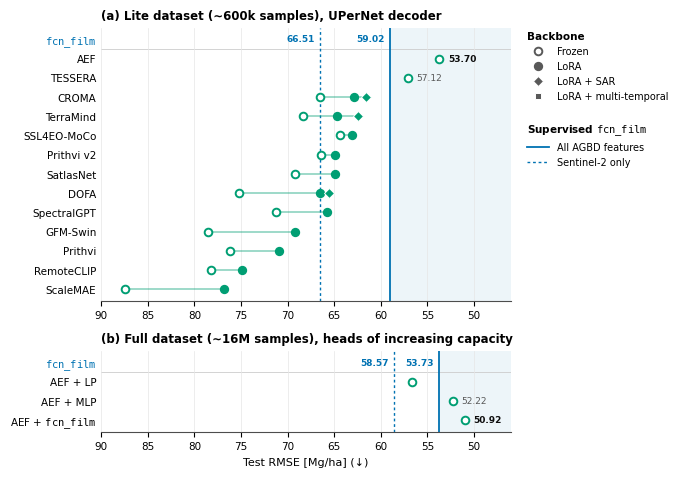

Recreate this plot in Python.
#!/usr/bin/env python3
"""
Benchmark figure replacing Table 1 (AGB estimation with GFMs).

(a) Lite dataset, every model with the same UPerNet decoder. AEF and TESSERA
    are treated as frozen backbones, like the other GFMs.
(b) Full dataset, AEF embeddings with heads of increasing capacity.
Both panels: supervised fcn_film baselines as vertical reference lines.
The RMSE axis is inverted (low RMSE on the right), so further right = better.
Values are printed for every model that beats the supervised SOTA; the best
one per panel is in bold.

Edit the DATA block only. `None` = run still pending: that marker (or the whole
row, if it has no value yet) is skipped, so the figure stays valid while the
xx.xx entries are being filled in. Rows are re-sorted automatically.

Outputs: fig_benchmark.pdf (vector, for LaTeX) and fig_benchmark.png (preview).
"""
import matplotlib as mpl
import matplotlib.pyplot as plt
from matplotlib.lines import Line2D
from matplotlib.transforms import ScaledTranslation, blended_transform_factory

# =============================== DATA ===============================
# Test RMSE (Mg/ha).

# --- (a) Lite dataset, UPerNet decoder -----------------------------------
#   frozen / lora : frozen or LoRA-adapted backbone
#   sar / mt      : LoRA with SAR / multi-temporal input added
MODELS_A = {
    "AEF":         dict(frozen=53.70),
    "TESSERA":     dict(frozen=57.12),
    "SSL4EO-MoCo": dict(frozen=64.34, lora=63.05),
    "Prithvi":     dict(frozen=76.17, lora=70.91, mt=None),
    "Prithvi v2":  dict(frozen=66.43, lora=64.89, mt=None),
    "CROMA":       dict(frozen=66.57, lora=62.83, sar=61.56),
    "TerraMind":   dict(frozen=68.33, lora=64.66, sar=62.45),
    "SatlasNet":   dict(frozen=69.20, lora=64.96, mt=None),
    "SpectralGPT": dict(frozen=71.23, lora=65.77),
    "DOFA":        dict(frozen=75.24, lora=66.57, sar=65.58),
    "RemoteCLIP":  dict(frozen=78.17, lora=74.91),
    "GFM-Swin":    dict(frozen=78.52, lora=69.17),
    "ScaleMAE":    dict(frozen=87.39, lora=76.85),
}
# Supervised fcn_film trained from scratch: all AGBD features / Sentinel-2 only
SUP_A = {"all": 59.02, "s2": 66.51}

# --- (b) Full dataset, AEF with heads of increasing capacity (3 runs) -----
EMB_B = {"LP": 56.67, "MLP": 52.22, "fcn_film": 50.92}
# 58.57 is quoted in Sec. 5.1 / 6.1 / 6.2 but is not in Table 1
SUP_B = {"all": 53.73, "s2": 58.57}

XLIM = (46, 90)      # RMSE range shown; drawn inverted (90 left, 46 right)
LEGEND = "right"     # "right" (two titled groups beside panel a) or "top"
OUT = "fig_benchmark"

# =============================== STYLE ==============================
# Okabe-Ito palette: supervised baselines = blue, all GFMs (incl. AEF) = green
C_SUP, C_GFM = "#0072B2", "#009E73"
C_TEXT, C_BEST, C_KEY, C_AXIS = "0.35", "0.05", "0.35", "0.3"

mpl.rcParams.update({
    "font.family": "DejaVu Sans",
    "font.size": 8,
    "axes.titlesize": 8.5,
    "xtick.labelsize": 7.5,
    "ytick.labelsize": 7.5,
    "legend.fontsize": 7,
    "axes.spines.top": False,
    "axes.spines.right": False,
    "axes.spines.left": False,
    "axes.edgecolor": C_AXIS,
    "mathtext.fontset": "dejavusans",
    "pdf.fonttype": 42,          # keep text editable in Inkscape / Illustrator
    "savefig.dpi": 300,
})

FCN = r"$\mathtt{fcn\_film}$"
HEAD_LABEL = {"LP": "LP", "MLP": "MLP", "fcn_film": FCN}
KEYS = ("frozen", "lora", "sar", "mt")


def marker_style(key, c):
    return {
        "frozen": dict(marker="o", ms=5.5, mfc="white", mec=c, mew=1.4),
        "lora":   dict(marker="o", ms=5.5, mfc=c, mec=c, mew=1.2),
        "sar":    dict(marker="D", ms=4.8, mfc=c, mec="white", mew=0.7),
        "mt":     dict(marker="s", ms=5.0, mfc=c, mec="white", mew=0.7),
    }[key]


Z = {"frozen": 3, "lora": 4, "sar": 5, "mt": 5}
Y_REF = -1.0         # row holding the supervised values and the band note


# =============================== ROWS ===============================
def _vals(d):
    return [d[k] for k in KEYS if d.get(k) is not None]


def rows_panel_a():
    rows = [(name, d) for name, d in MODELS_A.items() if _vals(d)]
    return sorted(rows, key=lambda r: min(_vals(r[1])))


def rows_panel_b():
    return [(f"AEF + {HEAD_LABEL[h]}", dict(frozen=v))
            for h, v in EMB_B.items() if v is not None]


# =============================== PLOT ===============================
def better_arrow(ax, offset_pt=22):
    """'better ---->' drawn under the right (low-RMSE) end of the x-axis."""
    trans = (blended_transform_factory(ax.transData, ax.transAxes)
             + ScaledTranslation(0, -offset_pt / 72, ax.figure.dpi_scale_trans))
    ax.annotate("better", xy=(XLIM[0] + 0.2, 0), xycoords=trans,
                xytext=(XLIM[0] + 6.5, 0), textcoords=trans,
                ha="right", va="center", fontsize=7.5, color=C_AXIS,
                annotation_clip=False,
                arrowprops=dict(arrowstyle="-|>", color=C_AXIS, lw=0.9,
                                mutation_scale=8, shrinkA=2, shrinkB=0,
                                relpos=(1, 0.5)))


def draw_panel(ax, rows, sup, title, band_note=False):
    n = len(rows)
    ax.set_xlim(XLIM[1], XLIM[0])          # inverted: lower RMSE to the right
    ax.set_ylim(n - 0.4, Y_REF - 0.6)

    # supervised baselines: shaded region = beats supervised SOTA
    ax.axvspan(XLIM[0], sup["all"], color=C_SUP, alpha=0.07, lw=0, zorder=0)
    ax.axvline(sup["all"], color=C_SUP, lw=1.3, zorder=1)
    ax.axvline(sup["s2"], color=C_SUP, lw=1.0, ls=(0, (2, 2)), zorder=1)

    # reference row: supervised values + band note, separated from the models.
    # Offsets are in points, so "left of the line" holds whatever the axis
    # direction: the values sit in the white area, the note in the shaded one.
    kw = dict(color=C_SUP, va="center", ha="right", fontsize=6.5,
              fontweight="bold", textcoords="offset points", xytext=(-4, 0))
    ax.annotate(f"{sup['all']:.2f}", (sup["all"], Y_REF), **kw)
    ax.annotate(f"{sup['s2']:.2f}", (sup["s2"], Y_REF), **kw)
    if band_note:
        ax.annotate("better than supervised SOTA", (XLIM[0], Y_REF),
                    xytext=(-4, 0), textcoords="offset points",
                    color=C_SUP, fontsize=6.5, style="italic",
                    ha="right", va="center")
    ax.axhline(Y_REF + 0.5, color="0.8", lw=0.6, zorder=0)

    winners = [min(_vals(d)) for _, d in rows if min(_vals(d)) < sup["all"]]
    best = min(winners) if winners else None

    for y, (label, d) in enumerate(rows):
        vals = _vals(d)
        if len(vals) > 1:
            ax.plot([min(vals), max(vals)], [y, y], color=C_GFM, alpha=0.45,
                    lw=1.2, zorder=2, solid_capstyle="butt")
        for k in KEYS:
            if d.get(k) is not None:
                ax.plot(d[k], y, ls="", zorder=Z[k],
                        **marker_style(k, C_GFM))
        v = min(vals)
        if v < sup["all"]:
            is_best = v == best
            # printed on the better side, away from the SOTA line
            ax.annotate(f"{v:.2f}", (v, y), xytext=(6, 0),
                        textcoords="offset points", ha="left", va="center",
                        fontsize=6.5,
                        fontweight="bold" if is_best else "normal",
                        color=C_BEST if is_best else C_TEXT)

    ax.set_yticks([Y_REF] + list(range(n)))
    ax.set_yticklabels([FCN] + [r[0] for r in rows])
    ax.get_yticklabels()[0].set_color(C_SUP)
    ax.tick_params(axis="y", length=0)
    ax.grid(axis="x", color="0.9", lw=0.5)
    ax.set_axisbelow(True)
    ax.set_title(title, loc="left", fontweight="bold")
    #better_arrow(ax)


def marker_handles(labels):
    return [Line2D([], [], ls="", label=lab, **marker_style(k, C_KEY))
            for k, lab in zip(KEYS, labels)]


def line_handles(labels):
    return [Line2D([], [], color=C_SUP, lw=1.3, label=labels[0]),
            Line2D([], [], color=C_SUP, lw=1.0, ls=(0, (2, 2)),
                   label=labels[1])]


def legend_top(fig):
    h = marker_handles(["Frozen backbone", "LoRA", "LoRA + SAR",
                        "LoRA + multi-temporal"])
    h += line_handles([f"Supervised {FCN}, all AGBD features",
                       f"Supervised {FCN}, Sentinel-2 only"])
    # blanks so that markers fill column 1 and lines column 2
    h += [Line2D([], [], ls="", label=" ")] * 2
    fig.legend(handles=h, loc="outside upper center", ncol=2,
               frameon=False, handlelength=2.2, columnspacing=2.5)


def legend_right(fig, ax):
    """Two titled legends stacked to the right of panel (a), top-aligned."""
    kw = dict(loc="upper left", frameon=False, alignment="left",
              borderaxespad=0, handlelength=2.2,
              title_fontproperties=dict(weight="bold", size=7.5))
    leg1 = ax.legend(handles=marker_handles(
        ["Frozen", "LoRA", "LoRA + SAR", "LoRA + multi-temporal"]),
        title="Backbone", bbox_to_anchor=(1.03, 1.0), **kw)
    ax.add_artist(leg1)
    leg2 = ax.legend(handles=line_handles(
        ["All AGBD features", "Sentinel-2 only"]),
        title="Supervised " + FCN, bbox_to_anchor=(1.03, 0.5), **kw)
    # run the layout once, then tuck the second group right under the first
    fig.canvas.draw()
    gap_px = 10 * fig.dpi / 72
    y = ax.transAxes.inverted().transform(
        (0, leg1.get_window_extent().y0 - gap_px))[1]
    leg2.set_bbox_to_anchor((1.03, y), transform=ax.transAxes)


def main():
    rows_a, rows_b = rows_panel_a(), rows_panel_b()
    span_a, span_b = len(rows_a) + 1.2, len(rows_b) + 1.2
    row_h = 0.19
    fig, (ax_a, ax_b) = plt.subplots(
        2, 1, sharex=True,
        figsize=(6.5, row_h * (span_a + span_b)
                 + (1.9 if LEGEND == "top" else 1.2)),
        gridspec_kw=dict(height_ratios=[span_a, span_b]),
        layout="constrained",
    )
    draw_panel(ax_a, rows_a, SUP_A,
               "(a) Lite dataset (∼600k samples), UPerNet decoder",
               band_note=False)
    draw_panel(ax_b, rows_b, SUP_B,
               "(b) Full dataset (∼16M samples), heads of increasing "
               "capacity")
    ax_a.tick_params(labelbottom=True)
    ax_b.set_xlabel("Test RMSE [Mg/ha] (↓)")
    fig.get_layout_engine().set(h_pad=0.06)
    if LEGEND == "top":
        legend_top(fig)
    else:
        legend_right(fig, ax_a)

    fig.savefig(OUT + ".png")
    print("wrote", OUT + ".pdf", OUT + ".png")


if __name__ == "__main__":
    main()
